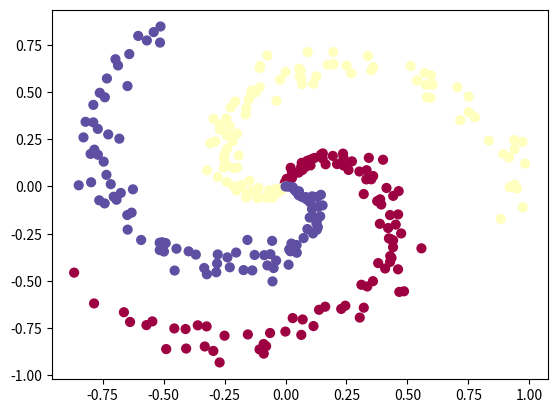
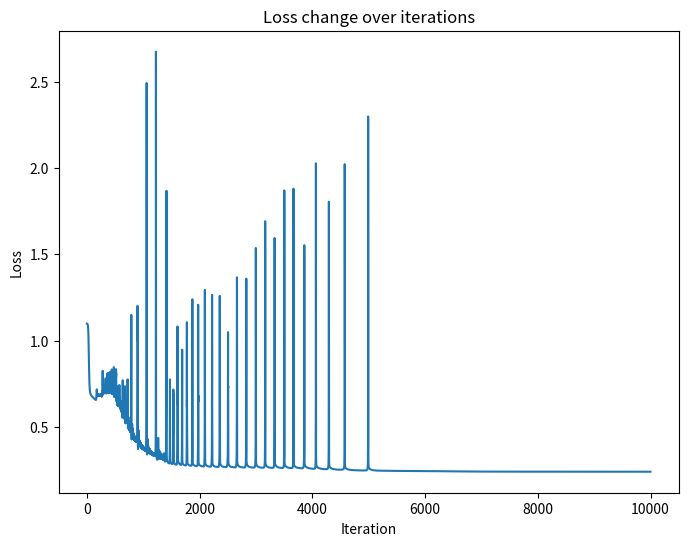
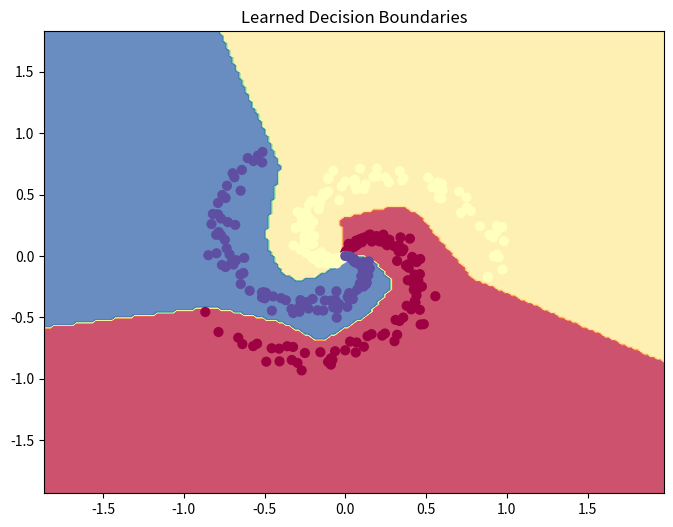

These charts were generated, in order, by the following Python code:
# -*- coding: utf-8 -*-
"""
Created on Tue Nov 14 15:10:49 2023

@author: berat
"""

#1.) This time use 2-layer neural network.

import numpy as np
import matplotlib.pyplot as plt

# Data Generation
N = 100  # number of points per class
D = 2  # dimensionality
K = 3  # number of classes
X = np.zeros((N * K, D))  # data matrix (each row = single example)
y = np.zeros(N * K, dtype='uint8')  # class labels

for j in range(K):
    ix = range(N * j, N * (j + 1))
    r = np.linspace(0.0, 1, N)  # radius
    t = np.linspace(j * 4, (j + 1) * 4, N) + np.random.randn(N) * 0.2  # theta
    X[ix] = np.c_[r * np.sin(t), r * np.cos(t)]
    y[ix] = j

# Visualize the data
plt.scatter(X[:, 0], X[:, 1], c=y, s=40, cmap=plt.cm.Spectral)
plt.show()

 
#random params
h = 100                          #hidden layer size
W1 = 0.01*np.random.randn(D, h)  #(2x100)
b1 = np.zeros((1,h))             #(1x100)
W2 = 0.001*np.random.randn(h, K) #(100x3)
b2 = np.zeros((1,K))             #(1x3)

#hyperparameters
step_size = 1
reg = 0.001                      #regularization strength
iteration_number =10000
example_number = X.shape[0]
losses = []

for i in range(iteration_number):
    #Compute all class scores
    # max(0,z) is called ReLu activation function
    #ReLu is good default choice for an activation function
    #thresholded at 0
    hidden_layer = np.maximum(0, np.dot(X, W1) + b1)  # (300x100)
    s = np.dot(hidden_layer, W2) + b2                 # (300x3)
    
    #2.) Again use cross-entropy loss and backpropagation and do parameter update
    #class probs
    exp = np.exp(s)                                  # (300x3)
    probs = exp / np.sum(exp, axis=1, keepdims=True) # (300x3)
    
    #cross-entropy loss and regularization
    correct_logprobs = -np.log(probs[range(example_number), y]) #log based 2
    data_loss = np.sum(correct_logprobs) / example_number
    reg_los = 0.5*reg*np.sum(W1*W1) + 0.5*reg*np.sum(W2*W2)
    loss = data_loss + reg_los
    losses.append(loss)
    #analytic gradient
    ds = probs
    ds[range(example_number),y] -= 1
    ds /= example_number
    #backpropagation
    dW2 = np.dot(hidden_layer.T, ds)
    db2 = np.sum(ds, axis=0, keepdims=True)
    d_hidden_layer = np.dot(ds, W2.T)
    d_hidden_layer[hidden_layer <= 0] = 0  #ReLU
    dW1 = np.dot(X.T, d_hidden_layer)
    db1 = np.sum(d_hidden_layer, axis=0, keepdims=True)
    dW2 += reg *W2
    dW1 += reg *W1
    
    #Perform parameter update
    W1 += -step_size * dW1
    b1 += -step_size * db1
    W2 += -step_size * dW2
    b2 += -step_size * db2
    
#Draw a graph with respect to loss change for each iteration    
plt.figure(figsize=(8, 6))
plt.plot(range(iteration_number), losses)
plt.xlabel('Iteration')
plt.ylabel('Loss')
plt.title('Loss change over iterations')
plt.show()
print(f"Lastly Loss = {loss}")

# Calculate accuracy
hidden_layer = np.maximum(0, np.dot(X, W1) + b1)
scores = np.dot(hidden_layer, W2) + b2
pred_y = np.argmax(scores, axis=1)
accuracy = np.mean(pred_y == y)
print(f"Training Accuracy = {accuracy}")
#%96.6 , this can lead to overfitting #we can increase learning rate(step_size) 

# Plot the learned decision boundaries
plt.figure(figsize=(8, 6))
h = 0.02
x_min, x_max = X[:, 0].min() - 1, X[:, 0].max() + 1
y_min, y_max = X[:, 1].min() - 1, X[:, 1].max() + 1
xx, yy = np.meshgrid(np.arange(x_min, x_max, h), np.arange(y_min, y_max, h))
Z = np.dot(np.maximum(0, np.dot(np.c_[xx.ravel(), yy.ravel()], W1) + b1), W2) + b2
Z = np.argmax(Z, axis=1)
Z = Z.reshape(xx.shape)

plt.contourf(xx, yy, Z, cmap=plt.cm.Spectral, alpha=0.8)
plt.scatter(X[:, 0], X[:, 1], c=y, s=40, cmap=plt.cm.Spectral)
plt.title('Learned Decision Boundaries')
plt.show()

